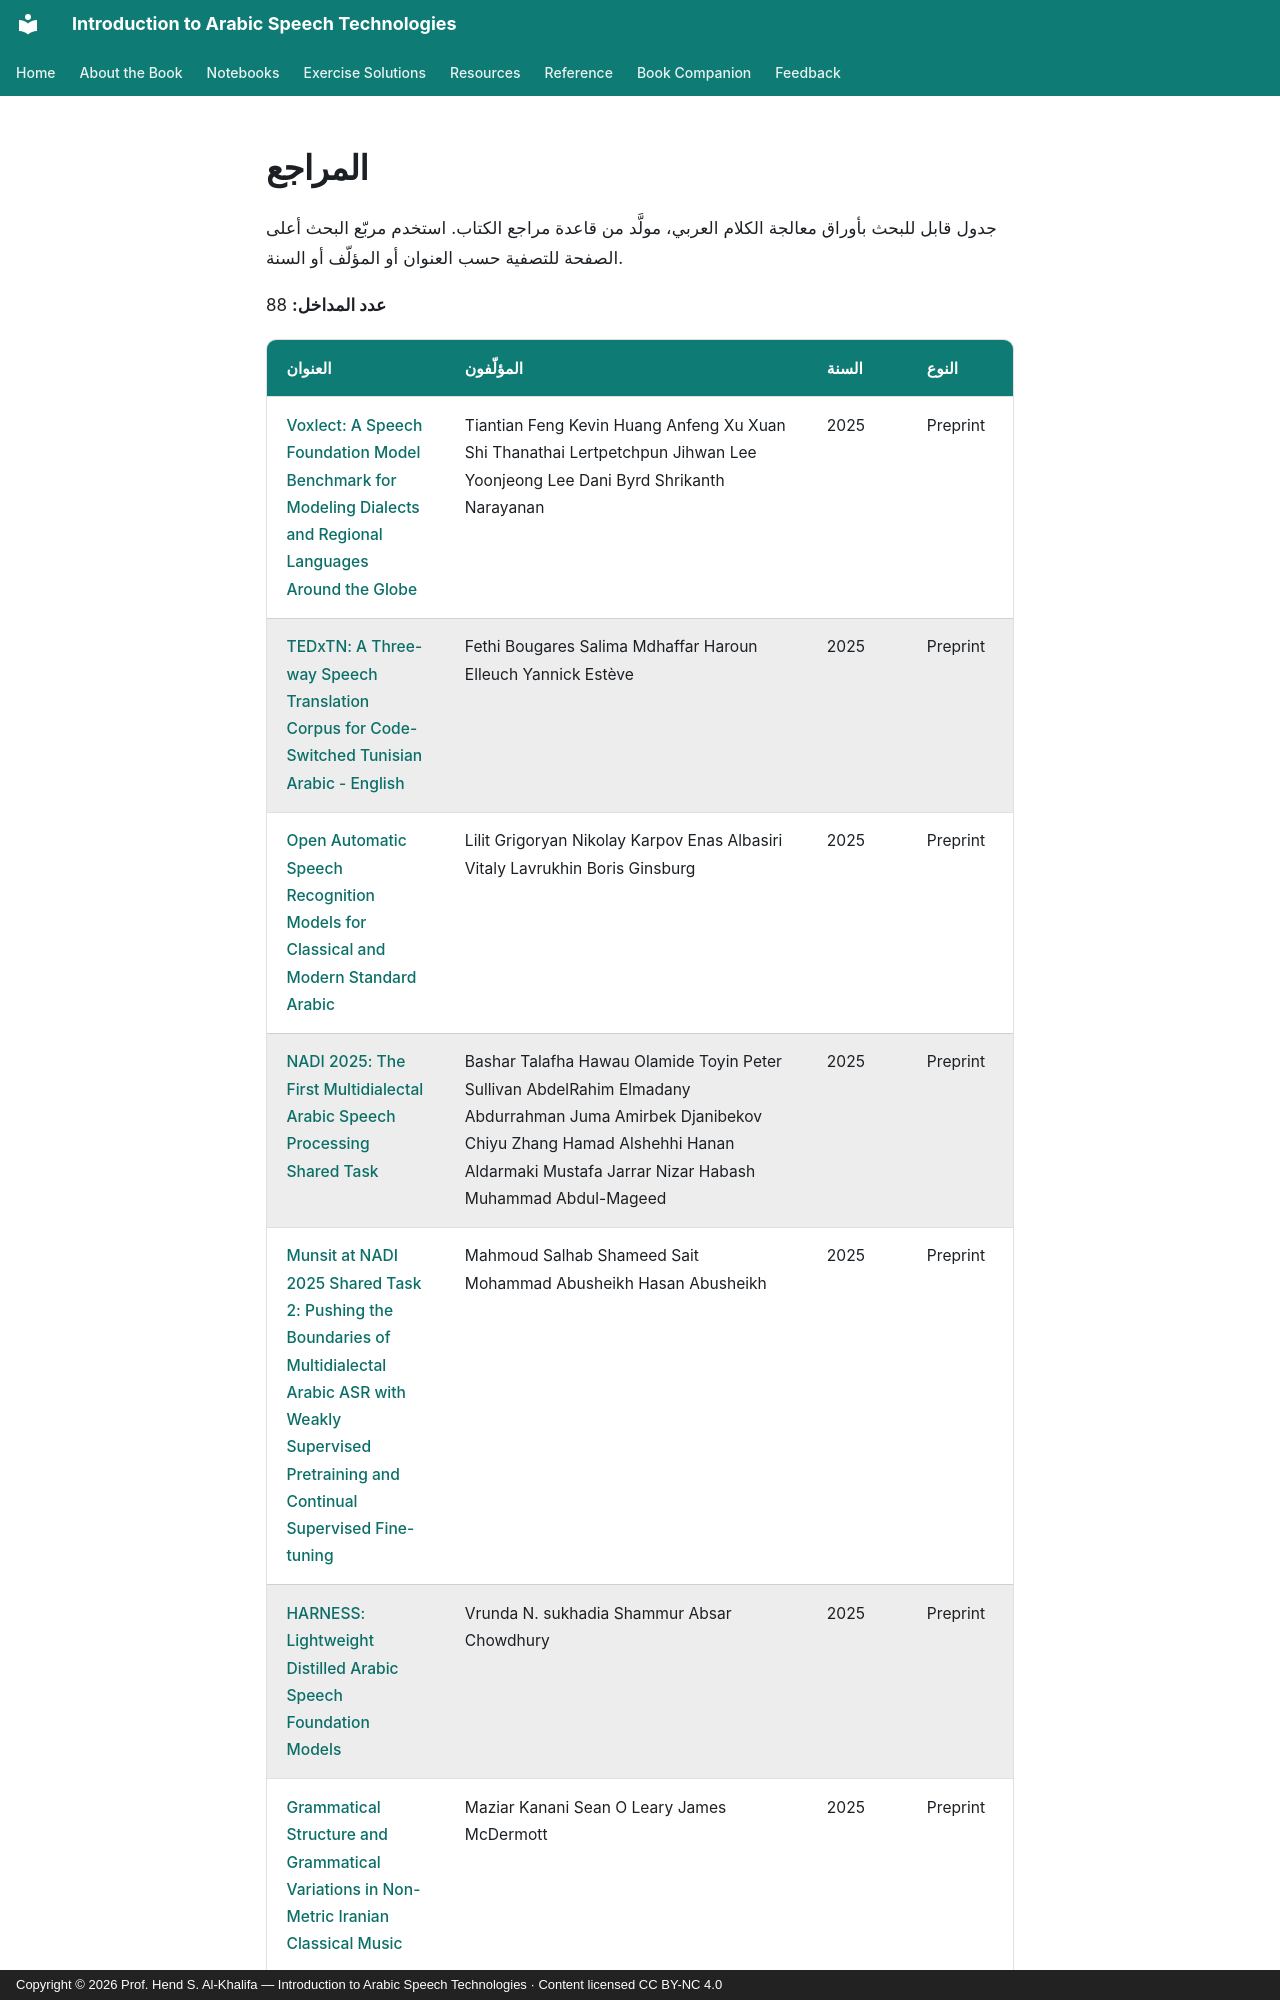

repository: arabic-speech-book/arabic-speech-book.github.io · page: resources/literature.ar/index.html · generator: mkdocs · copyright: Copyright © 2026 Prof. Hend S. Al-Khalifa — Introduction to Arabic Speech Technologies · Content licensed CC BY-NC 4.0

# المراجع

جدول قابل للبحث بأوراق معالجة الكلام العربي، مولَّد من قاعدة مراجع الكتاب. استخدم مربّع البحث أعلى الصفحة للتصفية حسب العنوان أو المؤلّف أو السنة.

**عدد المداخل:** 88

| العنوان | المؤلّفون | السنة | النوع |
|---------|-----------|-------|------|
| [Voxlect: A Speech Foundation Model Benchmark for Modeling Dialects and Regional Languages Around the Globe](https://arxiv.org/abs/2508.01691v1) | Tiantian Feng Kevin Huang Anfeng Xu Xuan Shi Thanathai Lertpetchpun Jihwan Lee Yoonjeong Lee Dani Byrd Shrikanth Narayanan | 2025 | Preprint |
| [TEDxTN: A Three-way Speech Translation Corpus for Code-Switched Tunisian Arabic - English](https://arxiv.org/abs/2511.10780v1) | Fethi Bougares Salima Mdhaffar Haroun Elleuch Yannick Estève | 2025 | Preprint |
| [Open Automatic Speech Recognition Models for Classical and Modern Standard Arabic](https://arxiv.org/abs/2507.13977v1) | Lilit Grigoryan Nikolay Karpov Enas Albasiri Vitaly Lavrukhin Boris Ginsburg | 2025 | Preprint |
| [NADI 2025: The First Multidialectal Arabic Speech Processing Shared Task](https://arxiv.org/abs/2509.02038v2) | Bashar Talafha Hawau Olamide Toyin Peter Sullivan AbdelRahim Elmadany Abdurrahman Juma Amirbek Djanibekov Chiyu Zhang Hamad Alshehhi Hanan Aldarmaki Mustafa Jarrar Nizar Habash Muhammad Abdul-Mageed | 2025 | Preprint |
| [Munsit at NADI 2025 Shared Task 2: Pushing the Boundaries of Multidialectal Arabic ASR with Weakly Supervised Pretraining and Continual Supervised Fine-tuning](https://arxiv.org/abs/2508.08912v1) | Mahmoud Salhab Shameed Sait Mohammad Abusheikh Hasan Abusheikh | 2025 | Preprint |
| [HARNESS: Lightweight Distilled Arabic Speech Foundation Models](https://arxiv.org/abs/2509.14689v1) | Vrunda N. sukhadia Shammur Absar Chowdhury | 2025 | Preprint |
| [Grammatical Structure and Grammatical Variations in Non-Metric Iranian Classical Music](https://arxiv.org/abs/2507.10708v1) | Maziar Kanani Sean O Leary James McDermott | 2025 | Preprint |
| [Flavors of Moonshine: Tiny Specialized ASR Models for Edge Devices](https://arxiv.org/abs/2509.02523v1) | Evan King Adam Sabra Manjunath Kudlur James Wang Pete Warden | 2025 | Preprint |
| [EverydayMMQA: A Multilingual and Multimodal Framework for Culturally Grounded Spoken Visual QA](https://arxiv.org/abs/2510.06371v1) | Firoj Alam Ali Ezzat Shahroor Md. Arid Hasan Zien Sheikh Ali Hunzalah Hassan Bhatti Mohamed Bayan Kmainasi Shammur Absar Chowdhury Basel Mousi Fahim Dalvi Nadir Durrani Natasa Milic-Frayling | 2025 | Preprint |
| [ELYADATA & LIA at NADI 2025: ASR and ADI Subtasks](https://arxiv.org/abs/2511.10090v1) | Haroun Elleuch Youssef Saidi Salima Mdhaffar Ya
